The GitHub repository jeffprosise/ML.NET contains a labelled image folder "Data" with 4 categories: hot dog, not hot dog, pizza, sushi. Examples follow, each with its label.

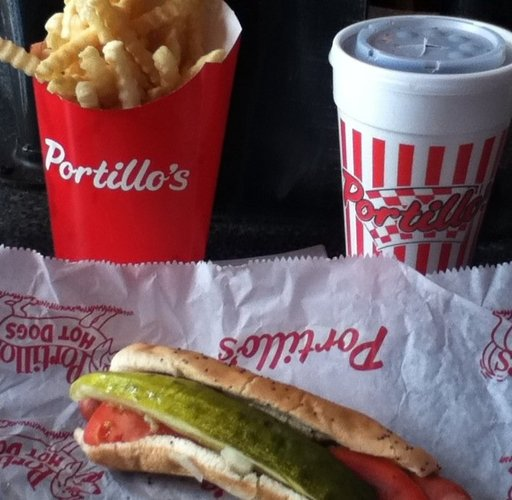
Label: hot dog

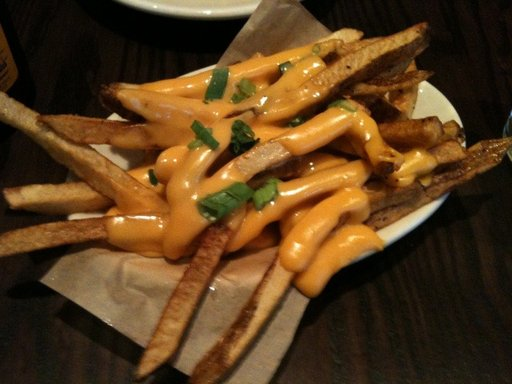
Label: not hot dog

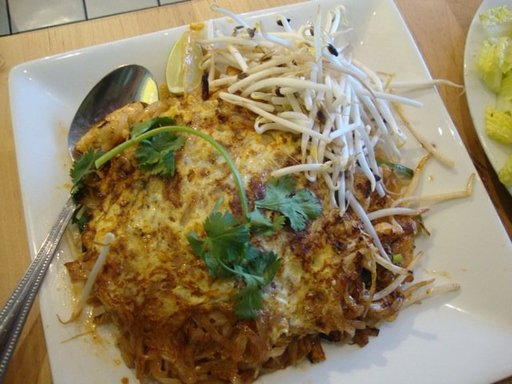
Label: not hot dog

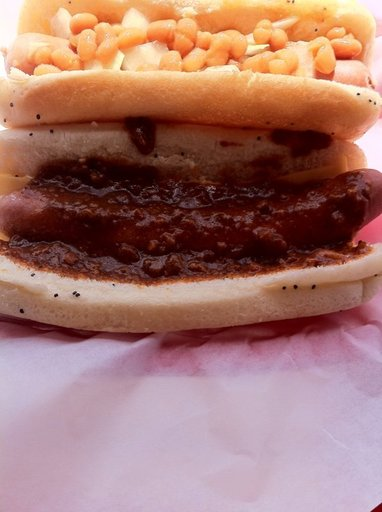
Label: hot dog

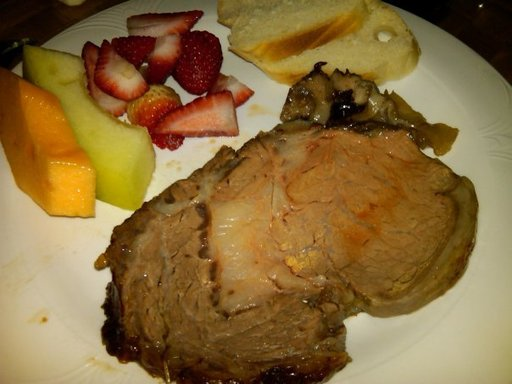
Label: not hot dog

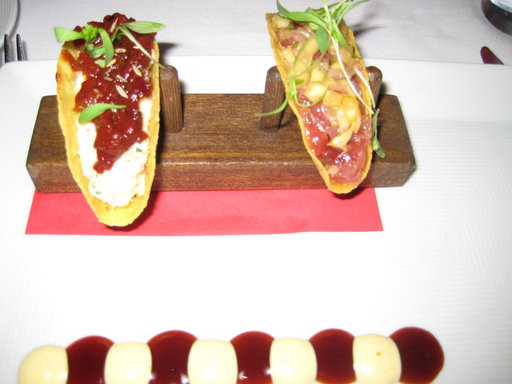
Label: not hot dog
